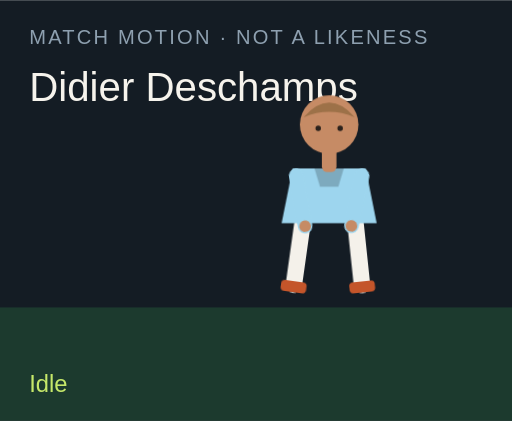
t = 0.00 s
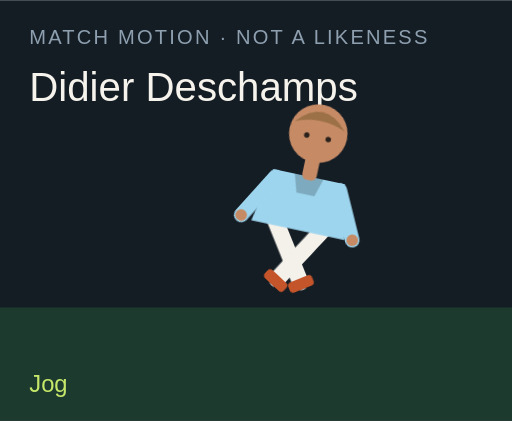
t = 1.50 s
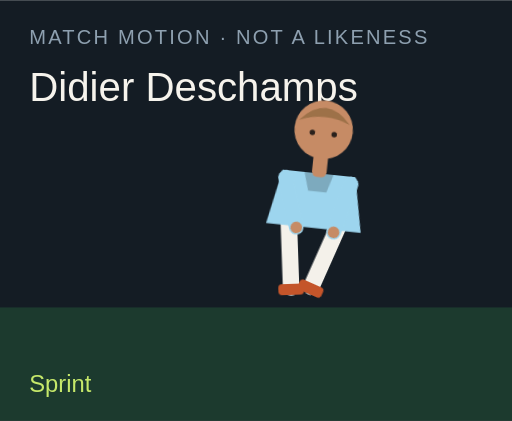
t = 3.00 s
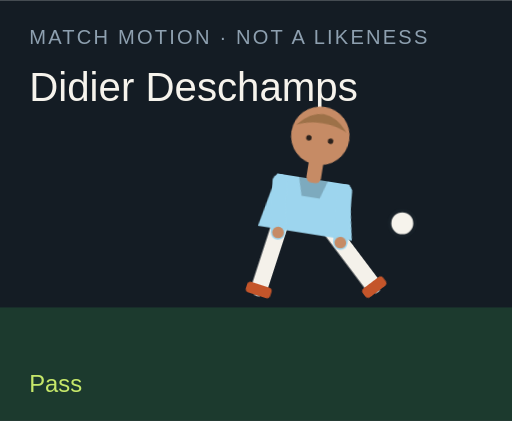
t = 4.50 s
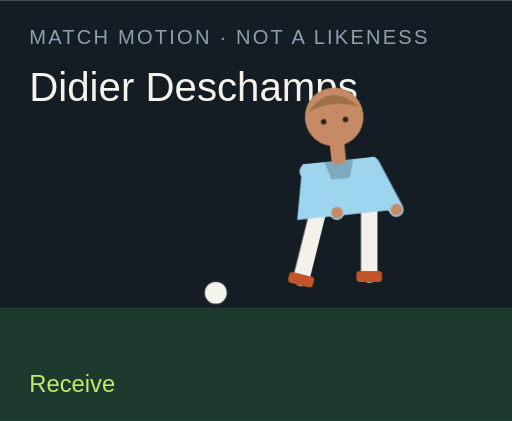
t = 6.00 s
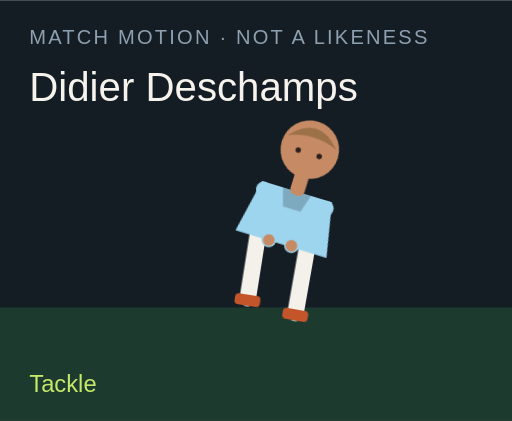
t = 7.50 s

The animated SVG that drew these frames (rendered in a browser with its animation timeline set to each time). Animation: 18 CSS @keyframes rules; one cycle of 9.00 s, repeats indefinitely.

<?xml version="1.0" encoding="UTF-8"?>
<svg xmlns="http://www.w3.org/2000/svg" viewBox="0 0 280 230" role="img">
  <style>@media (prefers-reduced-motion: reduce){animate,animateTransform{display:none}}</style>
  <rect width="280" height="230" fill="#141c24"/>
  <rect y="168" width="280" height="62" fill="#1c3a2e"/>
  <text x="16" y="24" fill="#8ea0b0" font-family="Arial,sans-serif" font-size="11" letter-spacing="1.2">MATCH MOTION · NOT A LIKENESS</text>
  <text x="16" y="55" fill="#f6f3ec" font-family="Impact,sans-serif" font-size="22">Didier Deschamps</text>
  <circle r="7" fill="#f6f3ec" stroke="#172028" stroke-width="2" id="motion-4080" cx="150" cy="160" opacity="0">
    
    
    
  </circle>
  <g transform="translate(132 40)">
    <g id="motion-4102" transform="rotate(0 48 90)">
      
      <g id="motion-4104" transform="translate(0 0)">
        
        <g transform="translate(34 78)"><g id="motion-4106" transform="rotate(8)"><path d="M0 0 V38" stroke="#f4f1ea" stroke-width="9" stroke-linecap="round"/><rect x="-7" y="36" width="14" height="6" rx="2" fill="#c4552a"/></g></g>
        <g transform="translate(62 78)"><g id="motion-4108" transform="rotate(-6)"><path d="M0 0 V38" stroke="#f4f1ea" stroke-width="9" stroke-linecap="round"/><rect x="-7" y="36" width="14" height="6" rx="2" fill="#c4552a"/></g></g>
        <path d="M28 52 h40 l6 30 H22 Z" fill="#9dd5ee"/>
        <path d="M40 52 h16 l-3 10 H43 Z" fill="#000" opacity=".2"/>
        <g transform="translate(30 56)"><g id="motion-4110" transform="rotate(-10)"><path d="M0 0 V28" stroke="#9dd5ee" stroke-width="8" stroke-linecap="round"/><circle cx="0" cy="28" r="3.2" fill="#c68b65"/></g></g>
        <g transform="translate(66 56)"><g id="motion-4112" transform="rotate(12)"><path d="M0 0 V28" stroke="#9dd5ee" stroke-width="8" stroke-linecap="round"/><circle cx="0" cy="28" r="3.2" fill="#c68b65"/></g></g>
        <rect x="44" y="40" width="8" height="14" rx="3" fill="#c68b65"/>
        <circle cx="48" cy="28" r="16" fill="#c68b65"/>
        <path d="M34 24 Q48 8 62 24 Q48 18 34 24" fill="#9d7148"/>
        <circle cx="42" cy="30" r="1.5" fill="#2a211c"/><circle cx="54" cy="30" r="1.5" fill="#2a211c"/>
      </g>
    </g>
  </g>
  <text x="16" y="214" fill="#c6e86a" font-family="Arial,sans-serif" font-size="13" opacity="1" id="motion-4084">Idle</text><text x="16" y="214" fill="#c6e86a" font-family="Arial,sans-serif" font-size="13" opacity="0" id="motion-4086">Jog</text><text x="16" y="214" fill="#c6e86a" font-family="Arial,sans-serif" font-size="13" opacity="0" id="motion-4088">Sprint</text><text x="16" y="214" fill="#c6e86a" font-family="Arial,sans-serif" font-size="13" opacity="0" id="motion-4090">Dribble</text><text x="16" y="214" fill="#c6e86a" font-family="Arial,sans-serif" font-size="13" opacity="0" id="motion-4092">Pass</text><text x="16" y="214" fill="#c6e86a" font-family="Arial,sans-serif" font-size="13" opacity="0" id="motion-4094">Shoot</text><text x="16" y="214" fill="#c6e86a" font-family="Arial,sans-serif" font-size="13" opacity="0" id="motion-4096">Receive</text><text x="16" y="214" fill="#c6e86a" font-family="Arial,sans-serif" font-size="13" opacity="0" id="motion-4098">Tackle</text><text x="16" y="214" fill="#c6e86a" font-family="Arial,sans-serif" font-size="13" opacity="0" id="motion-4100">Arms wide</text>
<style>@keyframes track-4081{0%{cx:150px}11.1%{cx:156px}22.2%{cx:164px}33.300000000000004%{cx:142px}44.4%{cx:190px}55.60000000000001%{cx:250px}66.7%{cx:118px}77.8%{cx:150px}88.9%{cx:150px}100%{cx:150px}}@keyframes track-4082{0%{cy:160px}11.1%{cy:158px}22.2%{cy:154px}33.300000000000004%{cy:156px}44.4%{cy:148px}55.60000000000001%{cy:96px}66.7%{cy:160px}77.8%{cy:160px}88.9%{cy:160px}100%{cy:160px}}@keyframes track-4083{0%{opacity:0}11.1%{opacity:0}22.2%{opacity:0}33.300000000000004%{opacity:1}44.4%{opacity:1}55.60000000000001%{opacity:1}66.7%{opacity:1}77.8%{opacity:0}88.9%{opacity:0}100%{opacity:0}}@keyframes track-4085{0%{opacity:1}11.1%{opacity:0}22.2%{opacity:0}33.300000000000004%{opacity:0}44.4%{opacity:0}55.60000000000001%{opacity:0}66.7%{opacity:0}77.8%{opacity:0}88.9%{opacity:0}100%{opacity:1}}@keyframes track-4087{0%{opacity:0}11.1%{opacity:1}22.2%{opacity:0}33.300000000000004%{opacity:0}44.4%{opacity:0}55.60000000000001%{opacity:0}66.7%{opacity:0}77.8%{opacity:0}88.9%{opacity:0}100%{opacity:0}}@keyframes track-4089{0%{opacity:0}11.1%{opacity:0}22.2%{opacity:1}33.300000000000004%{opacity:0}44.4%{opacity:0}55.60000000000001%{opacity:0}66.7%{opacity:0}77.8%{opacity:0}88.9%{opacity:0}100%{opacity:0}}@keyframes track-4091{0%{opacity:0}11.1%{opacity:0}22.2%{opacity:0}33.300000000000004%{opacity:1}44.4%{opacity:0}55.60000000000001%{opacity:0}66.7%{opacity:0}77.8%{opacity:0}88.9%{opacity:0}100%{opacity:0}}@keyframes track-4093{0%{opacity:0}11.1%{opacity:0}22.2%{opacity:0}33.300000000000004%{opacity:0}44.4%{opacity:1}55.60000000000001%{opacity:0}66.7%{opacity:0}77.8%{opacity:0}88.9%{opacity:0}100%{opacity:0}}@keyframes track-4095{0%{opacity:0}11.1%{opacity:0}22.2%{opacity:0}33.300000000000004%{opacity:0}44.4%{opacity:0}55.60000000000001%{opacity:1}66.7%{opacity:0}77.8%{opacity:0}88.9%{opacity:0}100%{opacity:0}}@keyframes track-4097{0%{opacity:0}11.1%{opacity:0}22.2%{opacity:0}33.300000000000004%{opacity:0}44.4%{opacity:0}55.60000000000001%{opacity:0}66.7%{opacity:1}77.8%{opacity:0}88.9%{opacity:0}100%{opacity:0}}@keyframes track-4099{0%{opacity:0}11.1%{opacity:0}22.2%{opacity:0}33.300000000000004%{opacity:0}44.4%{opacity:0}55.60000000000001%{opacity:0}66.7%{opacity:0}77.8%{opacity:1}88.9%{opacity:0}100%{opacity:0}}@keyframes track-4101{0%{opacity:0}11.1%{opacity:0}22.2%{opacity:0}33.300000000000004%{opacity:0}44.4%{opacity:0}55.60000000000001%{opacity:0}66.7%{opacity:0}77.8%{opacity:0}88.9%{opacity:1}100%{opacity:0}}@keyframes track-4103{0%{transform:rotate(0deg)}11.1%{transform:rotate(8deg)}22.2%{transform:rotate(16deg)}33.300000000000004%{transform:rotate(6deg)}44.4%{transform:rotate(4deg)}55.60000000000001%{transform:rotate(14deg)}66.7%{transform:rotate(-6deg)}77.8%{transform:rotate(34deg)}88.9%{transform:rotate(0deg)}100%{transform:rotate(0deg)}}@keyframes track-4105{0%{transform:translate(0px,0px)}11.1%{transform:translate(0px,-3px)}22.2%{transform:translate(0px,-6px)}33.300000000000004%{transform:translate(0px,-2px)}44.4%{transform:translate(0px,2px)}55.60000000000001%{transform:translate(0px,-4px)}66.7%{transform:translate(0px,1px)}77.8%{transform:translate(0px,10px)}88.9%{transform:translate(0px,-8px)}100%{transform:translate(0px,0px)}}@keyframes track-4107{0%{transform:rotate(8deg)}11.1%{transform:rotate(-26deg)}22.2%{transform:rotate(-42deg)}33.300000000000004%{transform:rotate(-8deg)}44.4%{transform:rotate(6deg)}55.60000000000001%{transform:rotate(12deg)}66.7%{transform:rotate(20deg)}77.8%{transform:rotate(-8deg)}88.9%{transform:rotate(-8deg)}100%{transform:rotate(8deg)}}@keyframes track-4109{0%{transform:rotate(-6deg)}11.1%{transform:rotate(24deg)}22.2%{transform:rotate(38deg)}33.300000000000004%{transform:rotate(18deg)}44.4%{transform:rotate(-38deg)}55.60000000000001%{transform:rotate(-54deg)}66.7%{transform:rotate(6deg)}77.8%{transform:rotate(-22deg)}88.9%{transform:rotate(8deg)}100%{transform:rotate(-6deg)}}@keyframes track-4111{0%{transform:rotate(-10deg)}11.1%{transform:rotate(24deg)}22.2%{transform:rotate(36deg)}33.300000000000004%{transform:rotate(-18deg)}44.4%{transform:rotate(10deg)}55.60000000000001%{transform:rotate(-24deg)}66.7%{transform:rotate(-30deg)}77.8%{transform:rotate(12deg)}88.9%{transform:rotate(-58deg)}100%{transform:rotate(-10deg)}}@keyframes track-4113{0%{transform:rotate(12deg)}11.1%{transform:rotate(-20deg)}22.2%{transform:rotate(-32deg)}33.300000000000004%{transform:rotate(14deg)}44.4%{transform:rotate(-26deg)}55.60000000000001%{transform:rotate(18deg)}66.7%{transform:rotate(-22deg)}77.8%{transform:rotate(-6deg)}88.9%{transform:rotate(58deg)}100%{transform:rotate(12deg)}}@media(prefers-reduced-motion:no-preference){#motion-4080{animation:track-4081 9s linear infinite both,track-4082 9s linear infinite both,track-4083 9s steps(1,end) infinite both}#motion-4084{animation:track-4085 9s steps(1,end) infinite both}#motion-4086{animation:track-4087 9s steps(1,end) infinite both}#motion-4088{animation:track-4089 9s steps(1,end) infinite both}#motion-4090{animation:track-4091 9s steps(1,end) infinite both}#motion-4092{animation:track-4093 9s steps(1,end) infinite both}#motion-4094{animation:track-4095 9s steps(1,end) infinite both}#motion-4096{animation:track-4097 9s steps(1,end) infinite both}#motion-4098{animation:track-4099 9s steps(1,end) infinite both}#motion-4100{animation:track-4101 9s steps(1,end) infinite both}#motion-4102{animation:track-4103 9s linear infinite both}#motion-4104{animation:track-4105 9s linear infinite both}#motion-4106{animation:track-4107 9s linear infinite both}#motion-4108{animation:track-4109 9s linear infinite both}#motion-4110{animation:track-4111 9s linear infinite both}#motion-4112{animation:track-4113 9s linear infinite both}}</style></svg>
